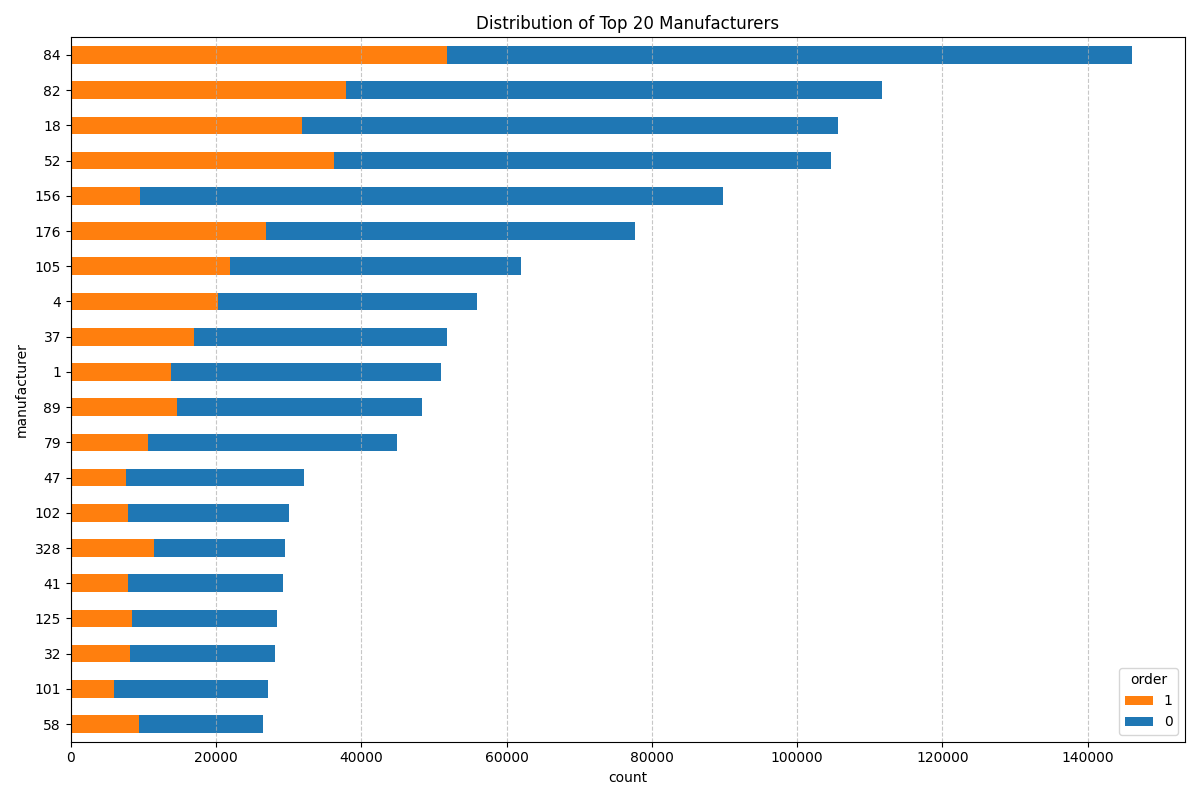

Values plotted in this chart, from the file beside it:
, total_event_count, total_event_percentage, order_count, order_percentage, no_order_count, no_order_percentage
84, 146079, 5.3, 51815, 7.35, 94264, 4.6
82, 111712, 4.05, 37850, 5.37, 73862, 3.6
18, 105665, 3.83, 31848, 4.52, 73817, 3.6
52, 104694, 3.8, 36180, 5.13, 68514, 3.34
156, 89827, 3.26, 9527, 1.35, 80300, 3.92
176, 77729, 2.82, 26857, 3.81, 50872, 2.48
105, 62011, 2.25, 21884, 3.1, 40127, 1.96
4, 55928, 2.03, 20311, 2.88, 35617, 1.74
37, 51836, 1.88, 16909, 2.4, 34927, 1.7
1, 51017, 1.85, 13731, 1.95, 37286, 1.82
89, 48303, 1.75, 14663, 2.08, 33640, 1.64
79, 44862, 1.63, 10613, 1.51, 34249, 1.67
47, 32082, 1.16, 7665, 1.09, 24417, 1.19
102, 30018, 1.09, 7853, 1.11, 22165, 1.08
328, 29449, 1.07, 11407, 1.62, 18042, 0.88
41, 29176, 1.06, 7867, 1.12, 21309, 1.04
125, 28426, 1.03, 8488, 1.2, 19938, 0.97
32, 28171, 1.02, 8177, 1.16, 19994, 0.97
101, 27092, 0.98, 5986, 0.85, 21106, 1.03
58, 26403, 0.96, 9440, 1.34, 16963, 0.83
others, 1575523, 57.17, 346019, 49.07, 1229504, 59.95
